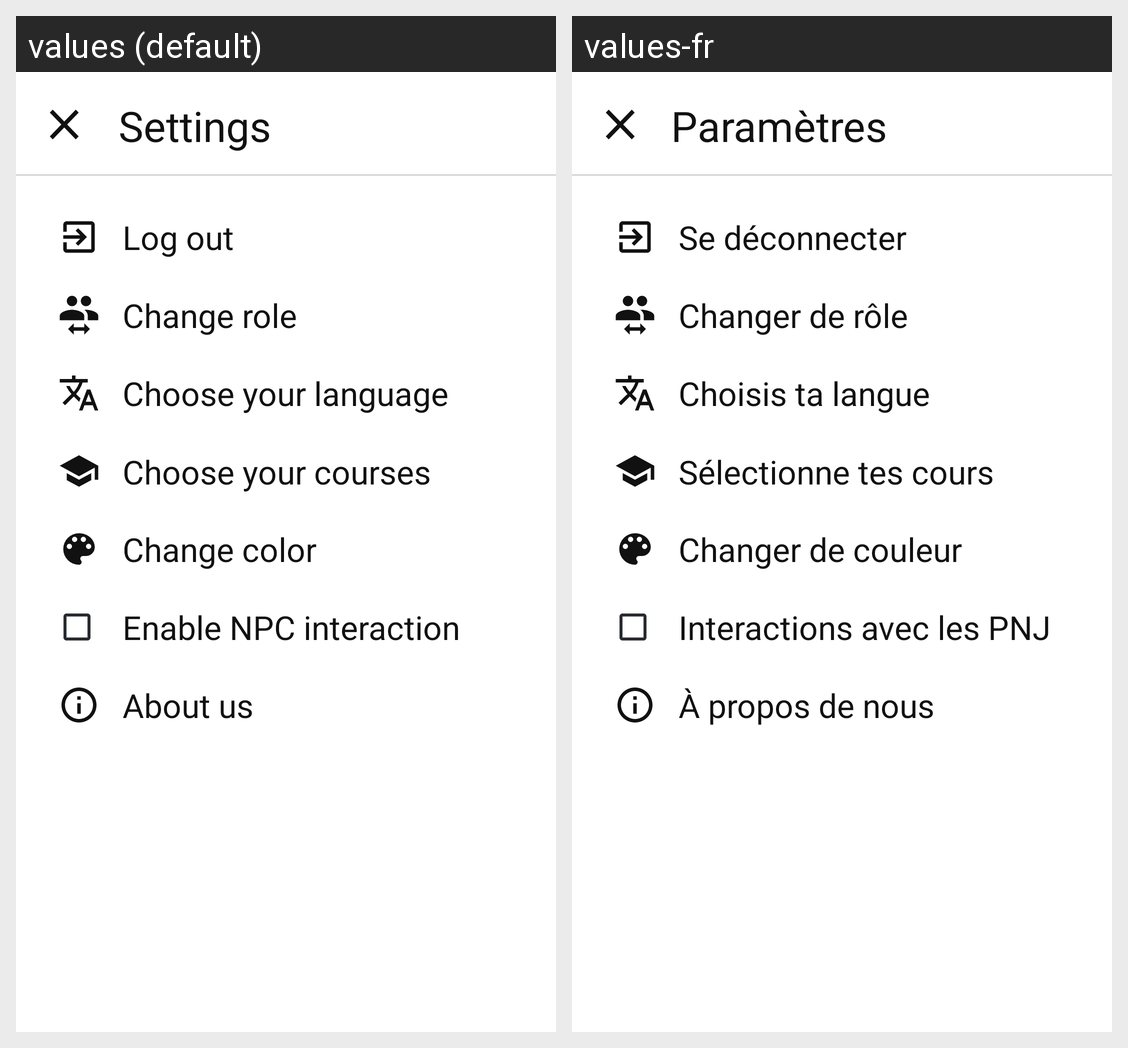

The Android screen above is rendered under two locales of the same app. Produce the string resources it draws, with the default and per-locale values.
Android screen res/layout/activity_settings.xml rendered under 2 locales, left to right: values (default), values-fr. Device: Nexus 5 (rendered at 1080×1920; each locale shown at half size, 540×960, under a caption strip naming it); theme AppTheme.
Strings drawn on this screen, with the default value and each locale's value (text and hints the layout hard-codes, and strings that could not be matched under every locale, appear in the picture but are not listed):

textViewSettings
  values: Settings
  values-fr: Paramètres

log_out
  values: Log out
  values-fr: Se déconnecter

change_role_button_text
  values: Change role
  values-fr: Changer de rôle

language_choice_settings_button
  values: Choose your language
  values-fr: Choisis ta langue

course_choice_settings_button
  values: Choose your courses
  values-fr: Sélectionne tes cours

color_choice_settings_button
  values: Change color
  values-fr: Changer de couleur

NPC_interaction_enable
  values: Enable NPC interaction
  values-fr: Interactions avec les PNJ

about_us
  values: About us
  values-fr: À propos de nous
